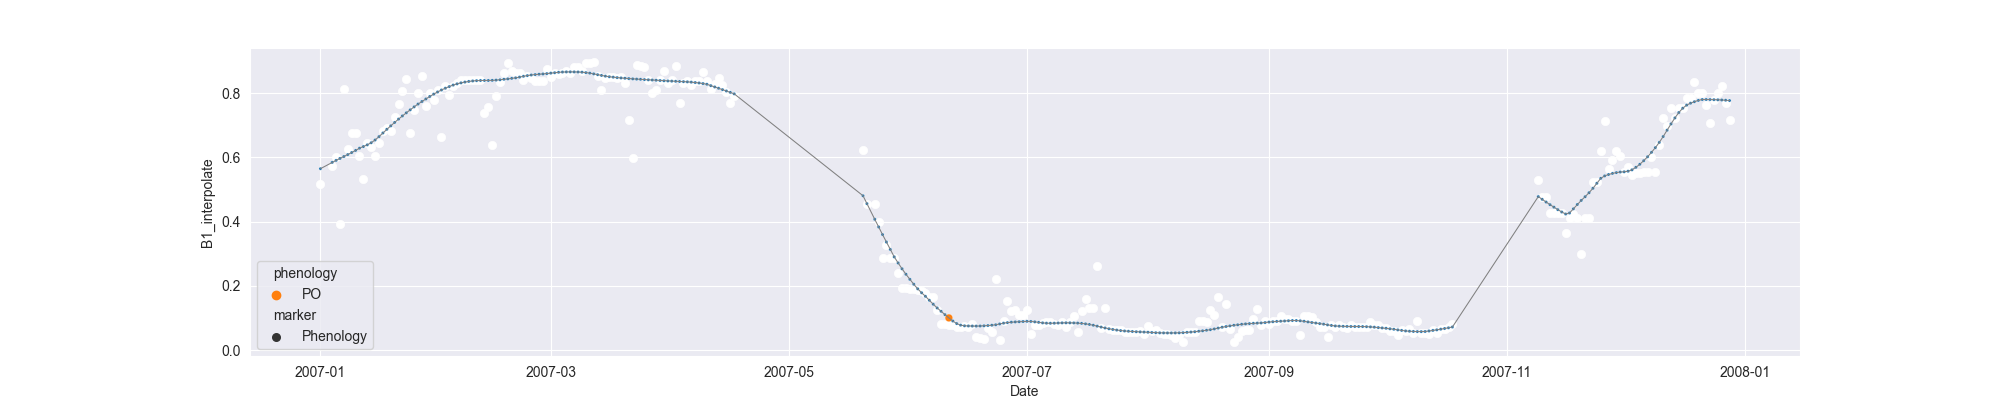

The data file committed next to this chart (first rows):
system:time_start, B1, B1_interpolate, B1_phenology
2007-01-01, 0.5171, 0.5171, 
2007-01-02, , , 
2007-01-03, , , 
2007-01-04, , 0.5738, 
2007-01-05, , 0.6, 
2007-01-06, 0.393, 0.393, 
2007-01-07, 0.8113, 0.8113, 
2007-01-08, , 0.6263, 
2007-01-09, , 0.6745, 
2007-01-10, 0.6745, 0.6745, 
2007-01-11, , 0.6029, 
2007-01-12, 0.5313, 0.5313, 
2007-01-13, , 0.6462, 
2007-01-14, , 0.6307, 
2007-01-15, , 0.6029, 
2007-01-16, , 0.6462, 
2007-01-17, , 0.6828, 
2007-01-18, , 0.6905, 
2007-01-19, 0.6828, 0.6828, 
2007-01-20, , 0.7246, 
2007-01-21, 0.7663, 0.7663, 
2007-01-22, , 0.8058, 
2007-01-23, 0.8452, 0.8452, 
2007-01-24, 0.6771, 0.6771, 
2007-01-25, 0.7468, 0.7468, 
2007-01-26, , 0.8004, 
2007-01-27, 0.8539, 0.8539, 
2007-01-28, , 0.76, 
2007-01-29, , 0.8004, 
2007-01-30, , 0.7793, 
2007-01-31, , 0.8112, 
2007-02-01, 0.6621, 0.6621, 
2007-02-02, 0.8219, 0.8219, 
2007-02-03, , 0.7928, 
2007-02-04, , 0.8219, 
2007-02-05, , 0.8312, 
2007-02-06, , 0.8396, 
2007-02-07, 0.8404, 0.8404, 
2007-02-08, , 0.84, 
2007-02-09, , 0.84, 
2007-02-10, , 0.8396, 
2007-02-11, 0.8396, 0.8396, 
2007-02-12, , 0.7395, 
2007-02-13, , 0.7567, 
2007-02-14, 0.6393, 0.6393, 
2007-02-15, 0.791, 0.791, 
2007-02-16, 0.8336, 0.8336, 
2007-02-17, , 0.8631, 
2007-02-18, 0.8927, 0.8927, 
2007-02-19, 0.8703, 0.8703, 
2007-02-20, 0.8631, 0.8631, 
2007-02-21, 0.8642, 0.8642, 
2007-02-22, 0.8412, 0.8412, 
2007-02-23, 0.8547, 0.8547, 
2007-02-24, , 0.8461, 
2007-02-25, 0.8376, 0.8376, 
2007-02-26, , 0.837, 
2007-02-27, 0.8365, 0.8365, 
2007-02-28, 0.8748, 0.8748, 
2007-03-01, 0.8495, 0.8495, 
... 302 more rows
